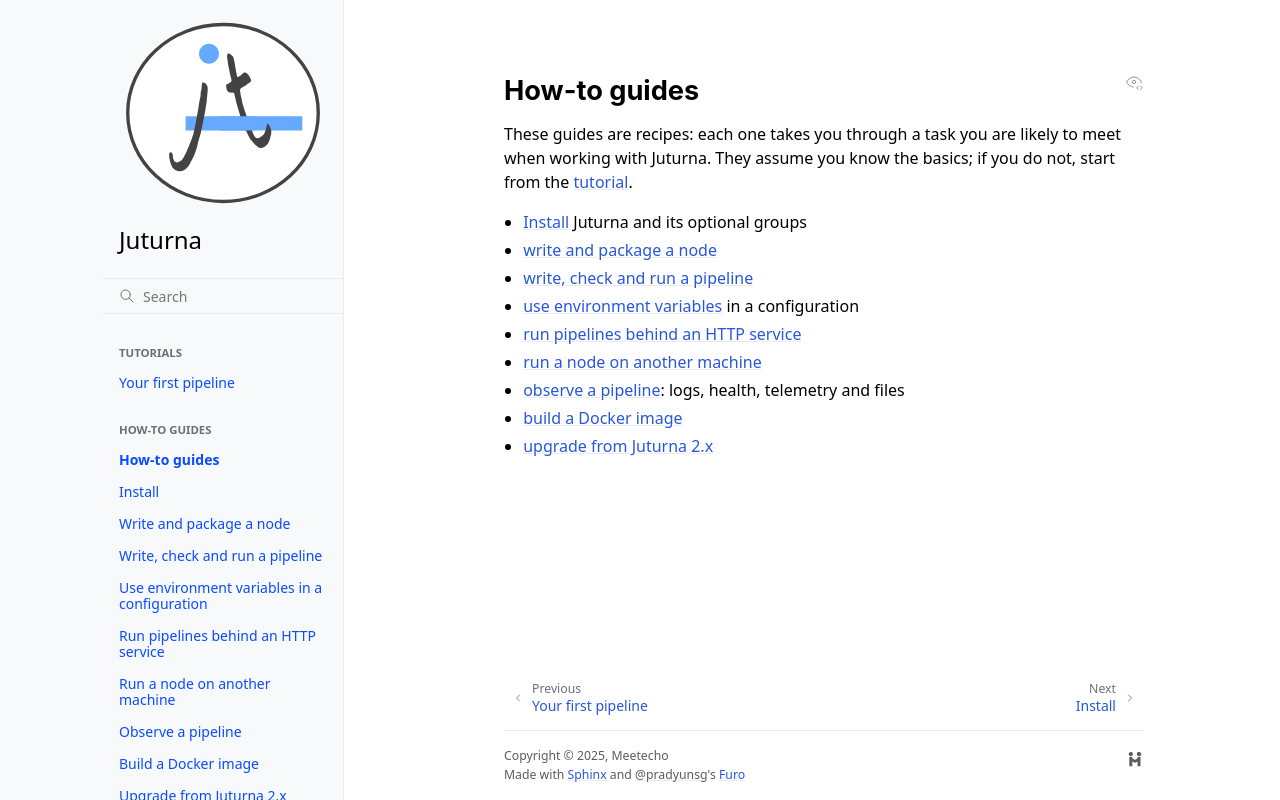

repository: meetecho/juturna · page: docs/how_to/index.html · generator: sphinx

.. _howto:

How-to guides
=============

These guides are recipes: each one takes you through a task you are likely to
meet when working with Juturna. They assume you know the basics; if you do
not, start from the :ref:`tutorial <tutorial>`.

- :doc:`install` Juturna and its optional groups
- :doc:`write and package a node <create_nodes>`
- :doc:`write, check and run a pipeline <create_pipelines>`
- :doc:`use environment variables <environment>` in a configuration
- :doc:`run pipelines behind an HTTP service <serve_pipelines>`
- :doc:`run a node on another machine <remotise_node>`
- :doc:`observe a pipeline <observe>`: logs, health, telemetry and files
- :doc:`build a Docker image <docker>`
- :doc:`upgrade from Juturna 2.x <migrate_from_2>`
